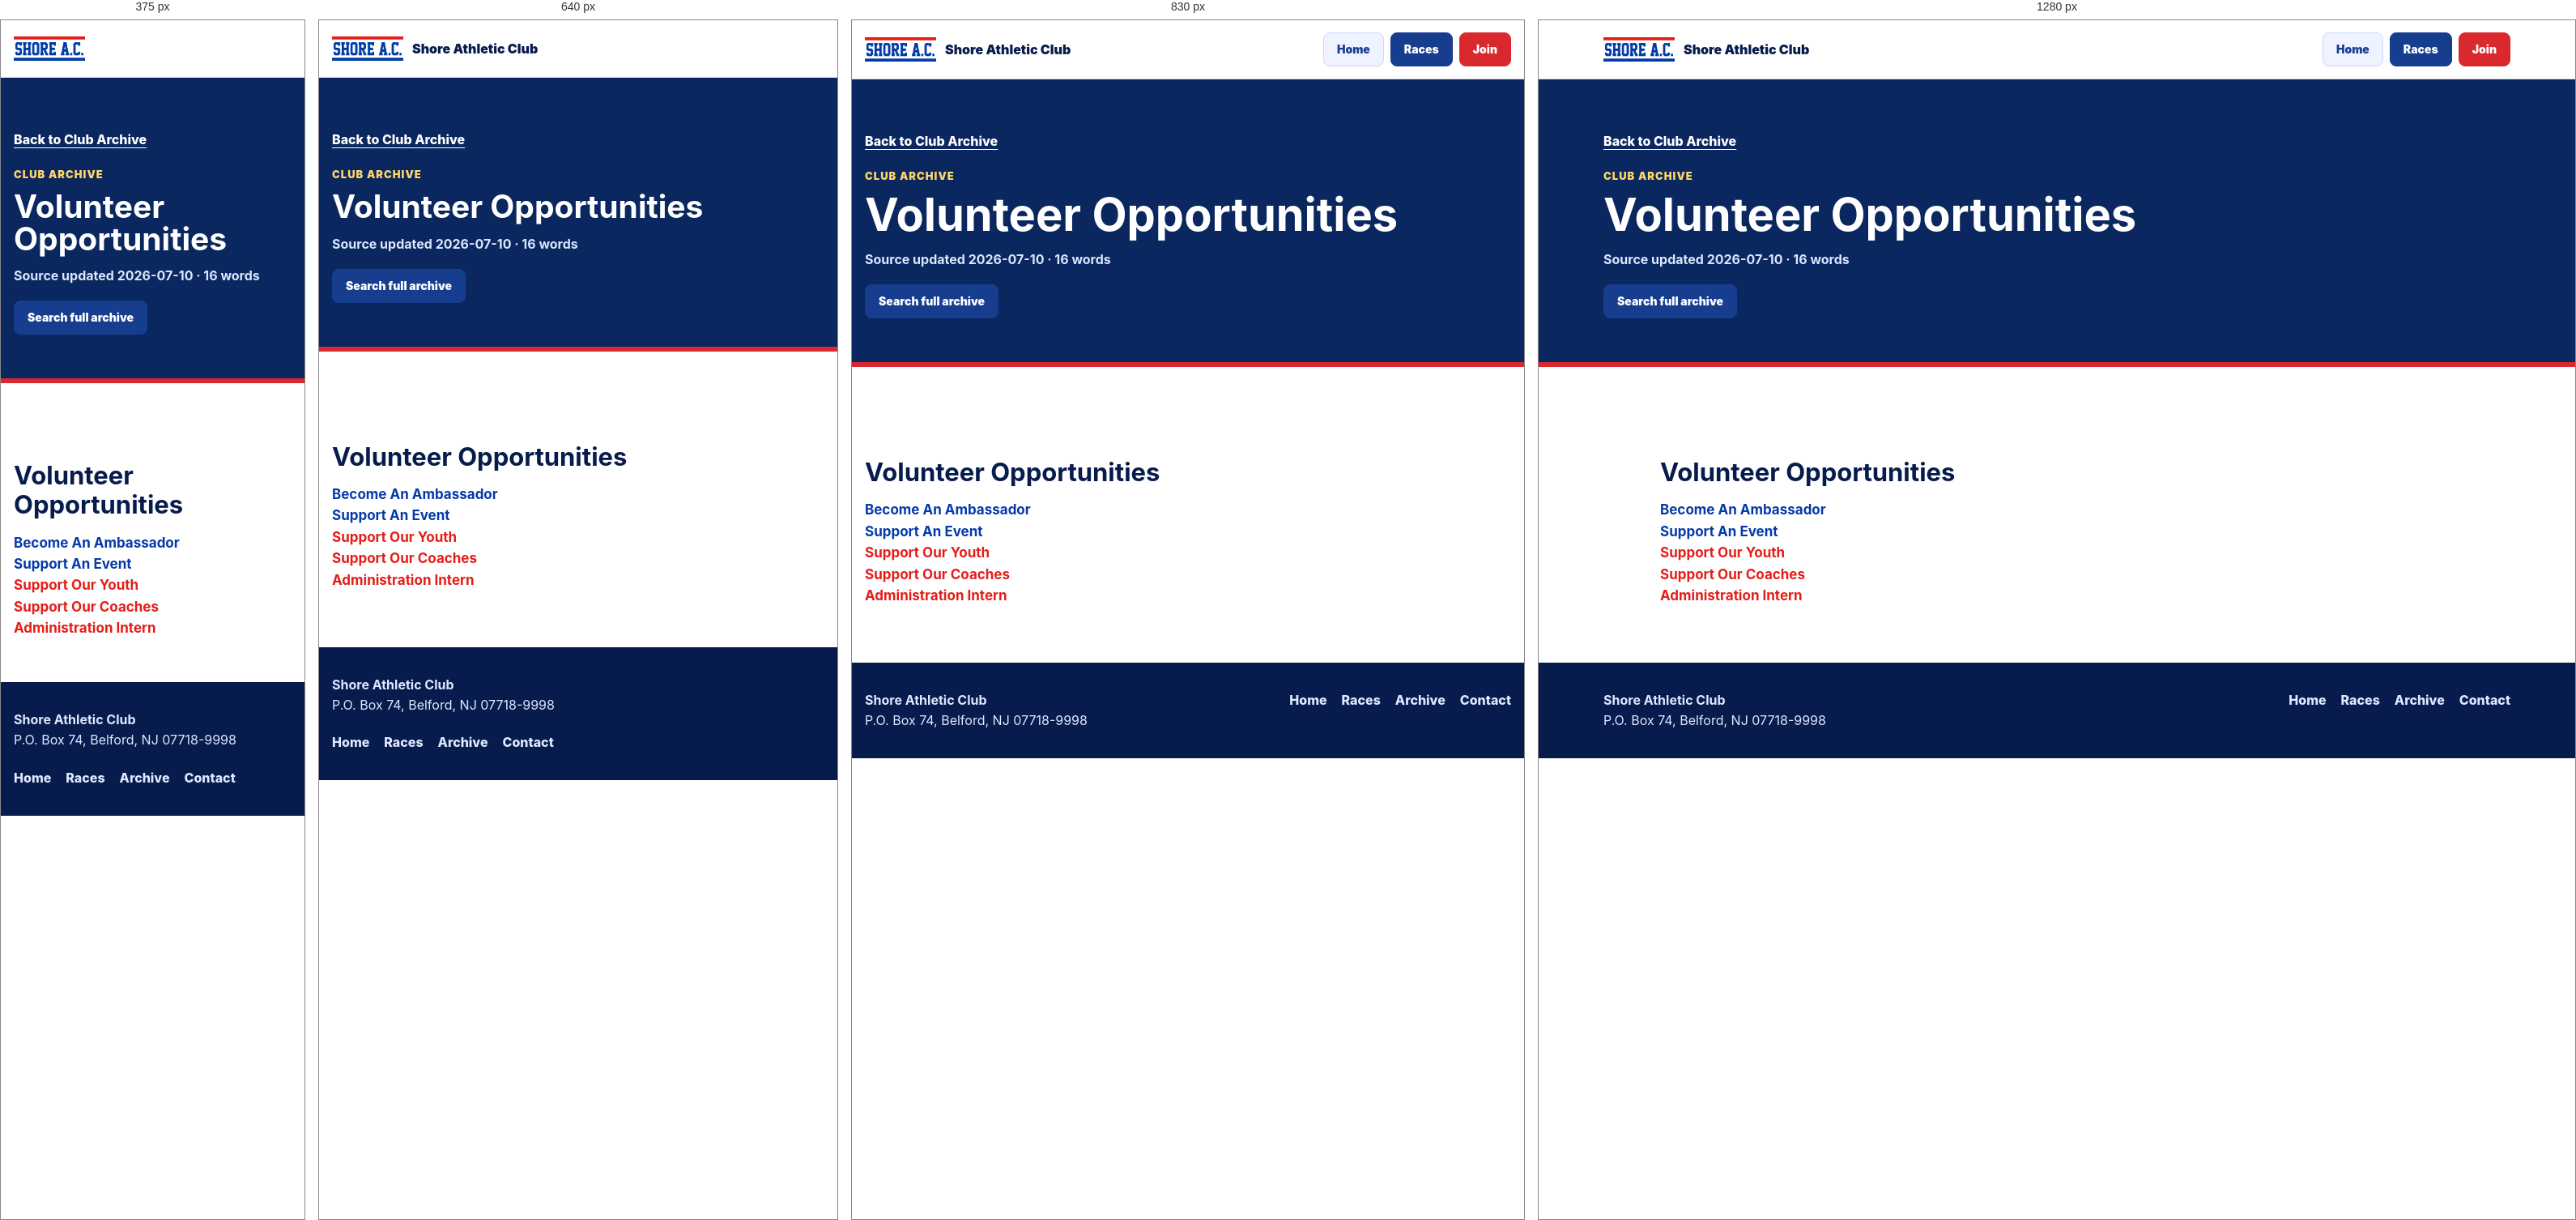
Rendered at 375 px, 640 px, 830 px and 1280 px, left to right.

<!-- file: volunteer-opportunities.html -->
<!doctype html>
<html lang="en">
<head>
  <meta charset="utf-8">
  <meta name="viewport" content="width=device-width, initial-scale=1">
  <link rel="icon" type="image/png" href="../assets/shore-ac.png">
  <title>Volunteer Opportunities | Shore Athletic Club</title>
  <meta name="description" content="Archived Shore Athletic Club information for Volunteer Opportunities.">
  <link rel="stylesheet" href="../interior.css?v=20260711-7">
  <link rel="stylesheet" href="../archive.css?v=20260711-7">
</head>
<body>
  <header class="site-header">
    <div class="header-inner">
      <a class="brand" href="../index.html"><img src="../assets/shore-ac.png" alt="Shore A.C."><span>Shore Athletic Club</span></a>
      <nav class="nav" aria-label="Primary">
        <a class="button light" href="../index.html">Home</a>
        <a class="button secondary" href="../events.html">Races</a>
        <a class="button primary" href="https://runsignup.com/MemberOrg/ShoreAthleticClub/Register">Join</a>
      </nav>
    </div>
  </header>
  <main>
    <section class="archive-hero">
      <div class="wrap">
        <a class="archive-back" href="../archive.html">Back to Club Archive</a>
        <span class="eyebrow">Club Archive</span>
        <h1>Volunteer Opportunities</h1>
        <p>Source updated 2026-07-10 &middot; 16 words</p>
        
        <div class="button-row">
          
          <a class="button secondary" href="../archive.html">Search full archive</a>
        </div>
      </div>
    </section>
    <section class="section white">
      <div class="wrap archive-shell">
        <article class="archive-content">
<div class="wsite-section-wrap">
<div class="wsite-section wsite-body-section wsite-background-28">
<div class="wsite-section-content">
<div class="container">
<div class="wsite-section-elements">
<h2 class="wsite-content-title"><span>Volunteer Opportunities</span></h2>
<div class="paragraph"><strong><font color="#0439ab">Become An Ambassador</font></strong></div>
<div class="paragraph"><strong><font color="#0439ab">Support An Event</font></strong></div>
<div class="paragraph"><strong><font color="#e41d18">Support Our Youth</font></strong></div>
<div class="paragraph"><strong><font color="#e41d18">Support Our Coaches</font></strong></div>
<div class="paragraph"><strong><font color="#e41d18">Administration Intern</font></strong></div>
</div>
</div>
</div>
</div>
</div>
</article>
      </div>
    </section>
    
  </main>
  <footer class="site-footer">
    <div class="wrap footer-inner">
      <div><strong>Shore Athletic Club</strong><br>P.O. Box 74, Belford, NJ 07718-9998</div>
      <nav class="footer-links" aria-label="Footer links">
        <a href="../index.html">Home</a><a href="../events.html">Races</a><a href="../archive.html">Archive</a><a href="../contact.html">Contact</a>
      </nav>
    </div>
  </footer>
  <script src="../site-nav.js?v=20260711-7"></script>
</body>
</html>


/* @media block from interior.css */
@media (max-width: 900px) {
  .grid, .grid.three, .grid.four, .stat-grid, .gallery-grid, .video-grid { grid-template-columns: repeat(2, 1fr); }
  .menu-grid, .filter-panel { grid-template-columns: repeat(2, 1fr); }
  .split, .event-detail { grid-template-columns: 1fr; }
  .event-date { max-width: 260px; }
}

/* @media block from interior.css */
@media (max-width: 720px) {
  .header-inner { min-height: 70px; align-items: center; flex-direction: row; padding: 8px 0; }
  .nav { justify-content: flex-end; }
  .nav .button:not(.menu-button) { display: none; }
  .nav .menu-button { min-height: 40px; padding: 0 13px; }
  .page-hero { padding: 62px 0 56px; }
  .page-hero h1 { font-size: 46px; }
  .section-head h2 { font-size: 34px; }
  .callout, .footer-inner { align-items: flex-start; flex-direction: column; }
  .album-row { align-items: flex-start; flex-direction: column; }
  .compact-list, .detail-grid { grid-template-columns: 1fr; }
}

/* @media block from interior.css */
@media (max-width: 560px) {
  .grid, .grid.two, .grid.three, .grid.four, .stat-grid, .media-grid, .gallery-grid, .video-grid, .menu-grid, .form-grid, .filter-panel, .album-controls { grid-template-columns: 1fr; }
  .brand span { display: none; }
  .menu-sheet { margin-top: 20px; padding: 18px; }
  .section { padding: 54px 0; }
  .page-hero h1 { font-size: 42px; }
  .page-hero p { font-size: 17px; }
  table { min-width: 560px; }
}

/* @media block from archive.css */
@media (max-width: 760px) {
  .archive-hero h1 { font-size: 39px; }
  .event-facts, .archive-controls { grid-template-columns: 1fr; }
  .archive-result { grid-template-columns: 1fr; }
  .runsignup-content { padding: 20px; }
  .archive-content .wsite-multicol-table,
  .archive-content .wsite-multicol-tbody,
  .archive-content .wsite-multicol-tr,
  .archive-content .wsite-multicol-col,
  .runsignup-content .wsite-multicol-table,
  .runsignup-content .wsite-multicol-tbody,
  .runsignup-content .wsite-multicol-tr,
  .runsignup-content .wsite-multicol-col {
    display: block;
    width: 100% !important;
    min-width: 0;
  }
  .archive-content .wsite-multicol-col,
  .runsignup-content .wsite-multicol-col {
    padding: 0 !important;
    border: 0;
  }
}